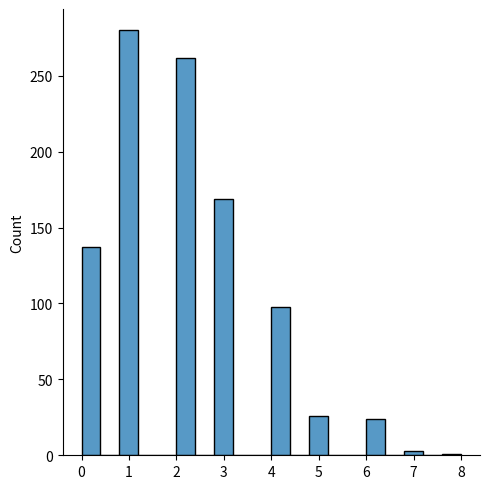

The script that saved this image:
from numpy import random
x = random.poisson(lam=2, size=10)
print(x)

import matplotlib.pyplot as plt
import seaborn as sns
sns.displot(random.poisson(lam=2, size=1000), kde=False)
plt.show()
